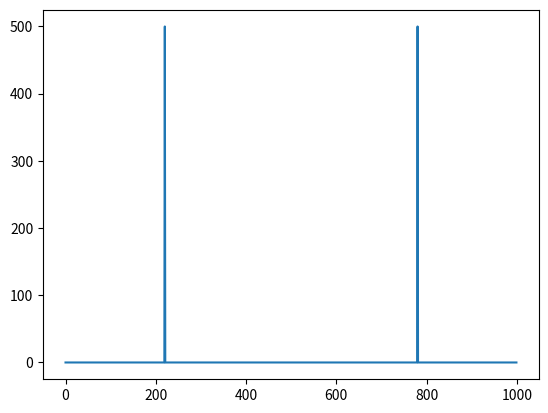

The script that saved this image:
#!/usr/bin/env python
# -*- coding: utf-8 -*-

# fft.py
# sin波を作ってプロットする

import numpy as np
import matplotlib.pyplot as plt

def make_sin(f, sec, sampling_freq): # f:周波数(Hz), sec:時間(秒)
    x = np.array([float(i/sampling_freq) for i in range(sampling_freq*sec)])
    sin_x = np.sin(2*np.pi*f*x)

    return x, sin_x

if __name__ == '__main__':
    fo = 220
    sec = 1
    sampling_freq = 1000

    x, sin_x = make_sin(fo, sec, sampling_freq)
    F = np.abs(np.fft.fft(sin_x[:sampling_freq]))

    plt.plot(range(sampling_freq), F)
    plt.show()
